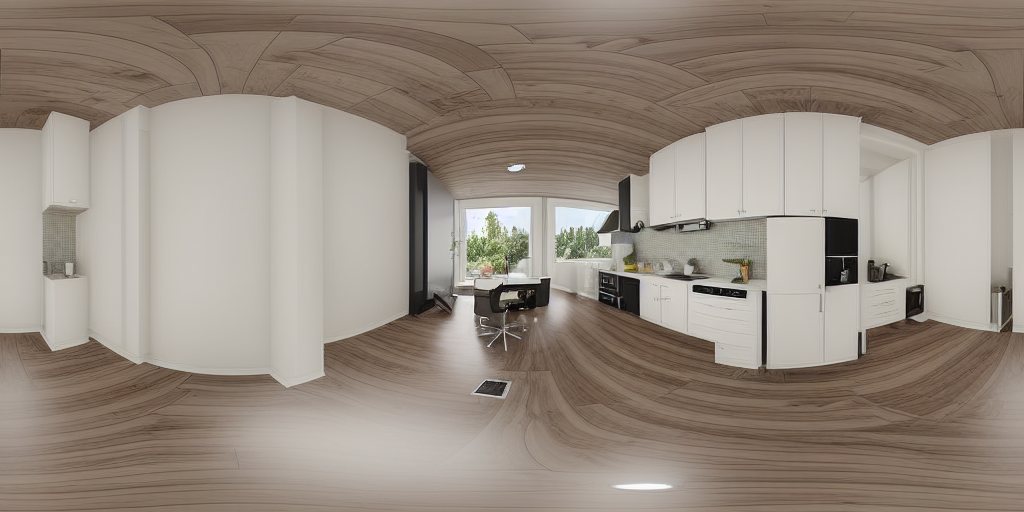
Generation parameters embedded in this image by AUTOMATIC1111 Stable Diffusion web UI or a fork of it (Forge, ...) (PNG 'parameters' text chunk):
<lora:latentlabs360_V01:1> A home office setting inside a kitchen, remote work setting, glazed walls, smart home technologies, cozy interior design, photorealistic, 360-degree panoramic view
Steps: 40, Sampler: Euler a, CFG scale: 7, Seed: 3910791508, Size: 1024x512, Model hash: fe4efff1e1, ControlNet Enabled: True, ControlNet Module: mlsd, ControlNet Model: control_sd15_mlsd [fef5e48e], ControlNet Weight: 1.2, ControlNet Guidance Start: 0, ControlNet Guidance End: 1, AddNet Enabled: True, AddNet Module 1: LoRA, AddNet Model 1: latentlabs360_v01(c4576942797c), AddNet Weight A 1: 1, AddNet Weight B 1: 1